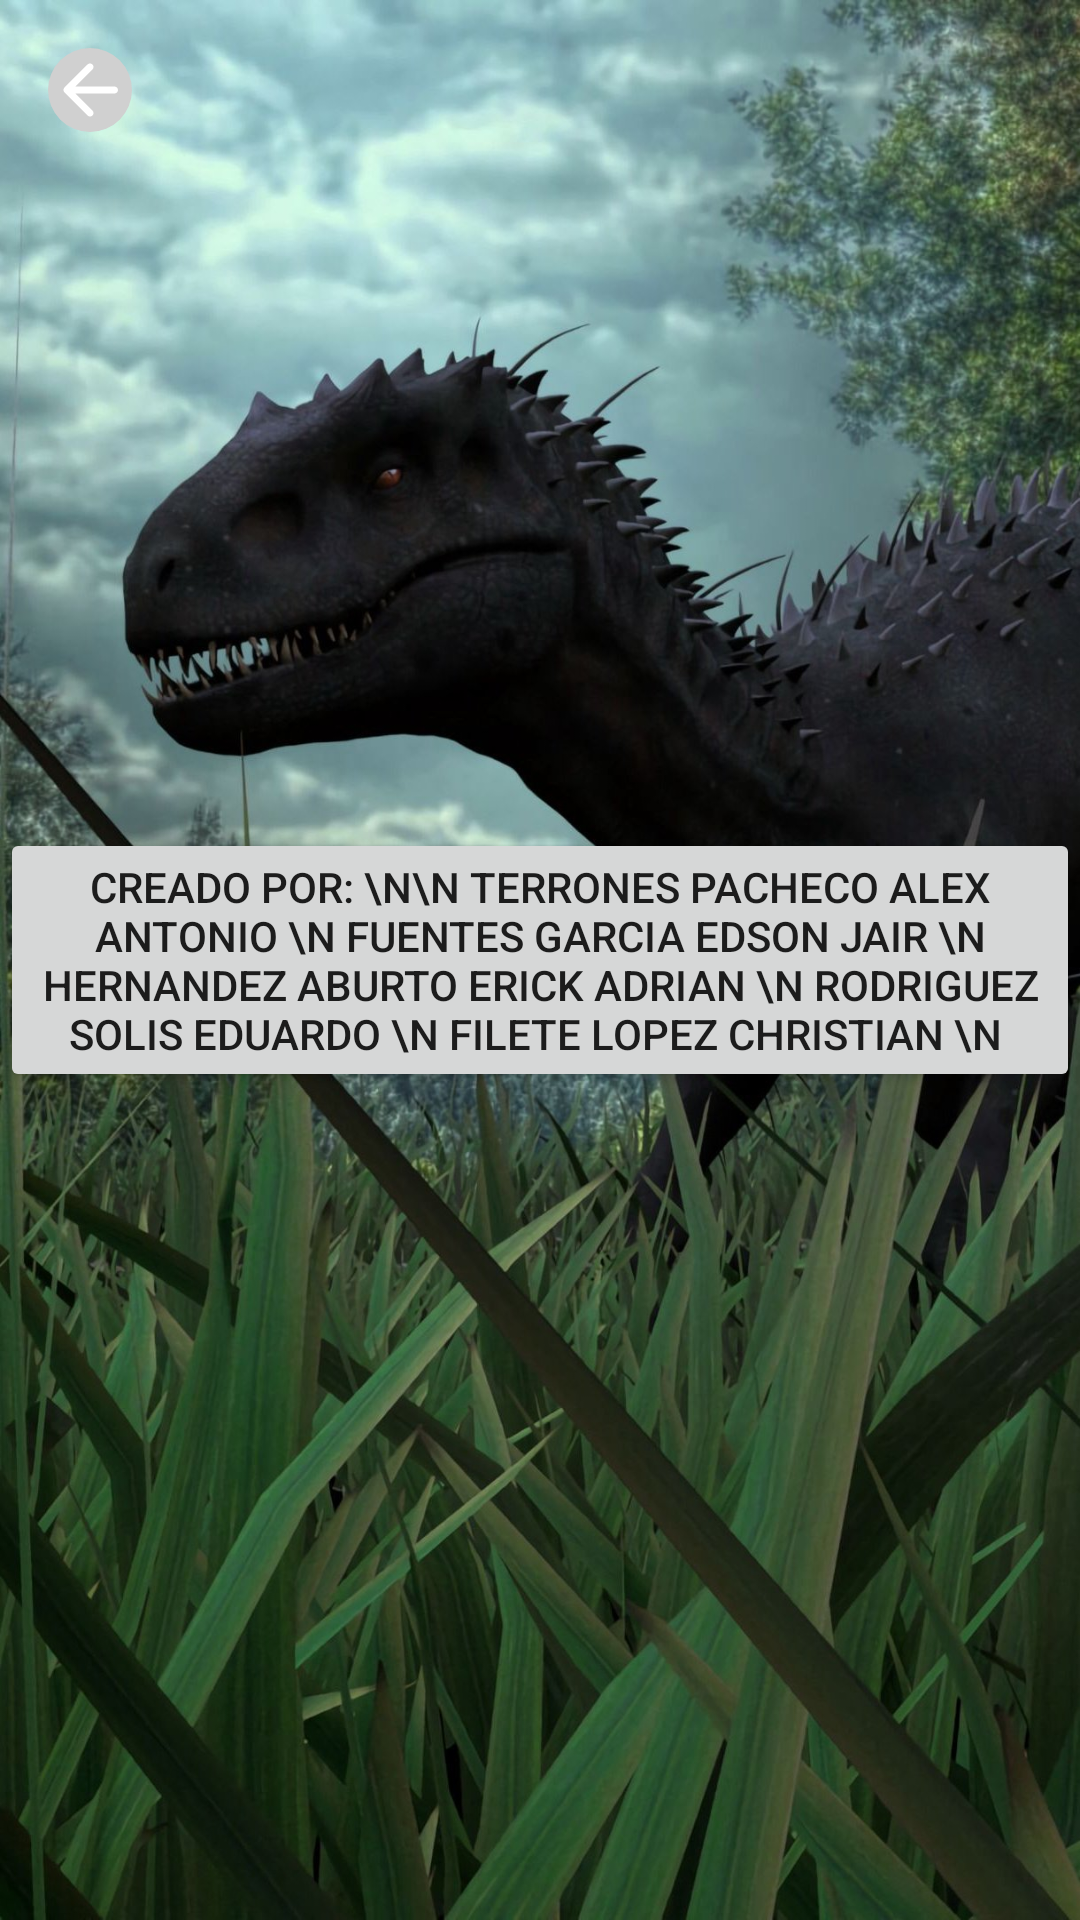

This screen was rendered from an Android layout file. Write that file and the resources it references.
<!-- AndroidManifest.xml: application theme Theme.Dinoapp -->
<!-- res/layout/activity_ayuda.xml -->
<?xml version="1.0" encoding="utf-8"?>
<androidx.constraintlayout.widget.ConstraintLayout xmlns:android="http://schemas.android.com/apk/res/android"
    xmlns:app="http://schemas.android.com/apk/res-auto"
    xmlns:tools="http://schemas.android.com/tools"
    android:id="@+id/layout"
    android:layout_width="match_parent"
    android:layout_height="match_parent"
    android:background="@drawable/dinosauriobck"
    tools:context=".AyudaActivity">

    <ImageView
        android:id="@+id/botonSalir"
        android:layout_width="28dp"
        android:layout_height="28dp"
        android:layout_marginStart="16dp"
        android:layout_marginTop="16dp"
        android:background="@drawable/bg_btn_edit"
        android:src="@drawable/arrow_back"
        app:layout_constraintStart_toStartOf="parent"
        app:layout_constraintTop_toTopOf="parent" />

    <Button
        android:id="@+id/btn_acerca"
        android:layout_width="match_parent"
        android:layout_height="wrap_content"
        android:gravity="center_horizontal|center_vertical"
        android:text="Creado por: \n\n Terrones Pacheco Alex Antonio \n Fuentes Garcia Edson Jair \n Hernandez Aburto Erick Adrian \n Rodriguez Solis Eduardo \n Filete Lopez Christian \n "
        app:layout_constraintBottom_toBottomOf="parent"
        app:layout_constraintEnd_toEndOf="parent"
        app:layout_constraintStart_toStartOf="parent"
        app:layout_constraintTop_toTopOf="parent" />
</androidx.constraintlayout.widget.ConstraintLayout>
<!-- resources referenced by this layout -->
<resources>
  <!-- drawable arrow_back (drawable) -->
  <vector android:autoMirrored="true" android:height="44dp"
      android:tint="#FFFFFF" android:viewportHeight="24"
      android:viewportWidth="24" android:width="44dp" xmlns:android="http://schemas.android.com/apk/res/android">
      <path android:fillColor="@android:color/white" android:pathData="M19,11H7.83l4.88,-4.88c0.39,-0.39 0.39,-1.03 0,-1.42 -0.39,-0.39 -1.02,-0.39 -1.41,0l-6.59,6.59c-0.39,0.39 -0.39,1.02 0,1.41l6.59,6.59c0.39,0.39 1.02,0.39 1.41,0 0.39,-0.39 0.39,-1.02 0,-1.41L7.83,13H19c0.55,0 1,-0.45 1,-1s-0.45,-1 -1,-1z"/>
  </vector>
  <!-- drawable bg_btn_edit (drawable) -->
  <?xml version="1.0" encoding="utf-8"?>
  <shape xmlns:android="http://schemas.android.com/apk/res/android"
      android:shape="rectangle">
  
      <solid android:color="#d0d0d0" />
      <corners android:radius="100dp" />
  
  </shape>
  <!-- drawable dinosauriobck: jpg bitmap (drawable, 292539 bytes) -->
  <style name="Theme.Dinoapp" parent="Theme.MaterialComponents.DayNight.DarkActionBar">
          
          <item name="colorPrimary">@color/purple_500</item>
          <item name="colorPrimaryVariant">@color/purple_700</item>
          <item name="colorOnPrimary">@color/white</item>
          
          <item name="colorSecondary">@color/teal_200</item>
          <item name="colorSecondaryVariant">@color/teal_700</item>
          <item name="colorOnSecondary">@color/black</item>
          
          <item name="android:statusBarColor">?attr/colorPrimaryVariant</item>
          
      </style>
  <color name="purple_500">#FF6200EE</color>
  <color name="purple_700">#FF3700B3</color>
  <color name="white">#FFFFFFFF</color>
  <color name="teal_200">#FF03DAC5</color>
  <color name="teal_700">#FF018786</color>
  <color name="black">#FF000000</color>
</resources>
